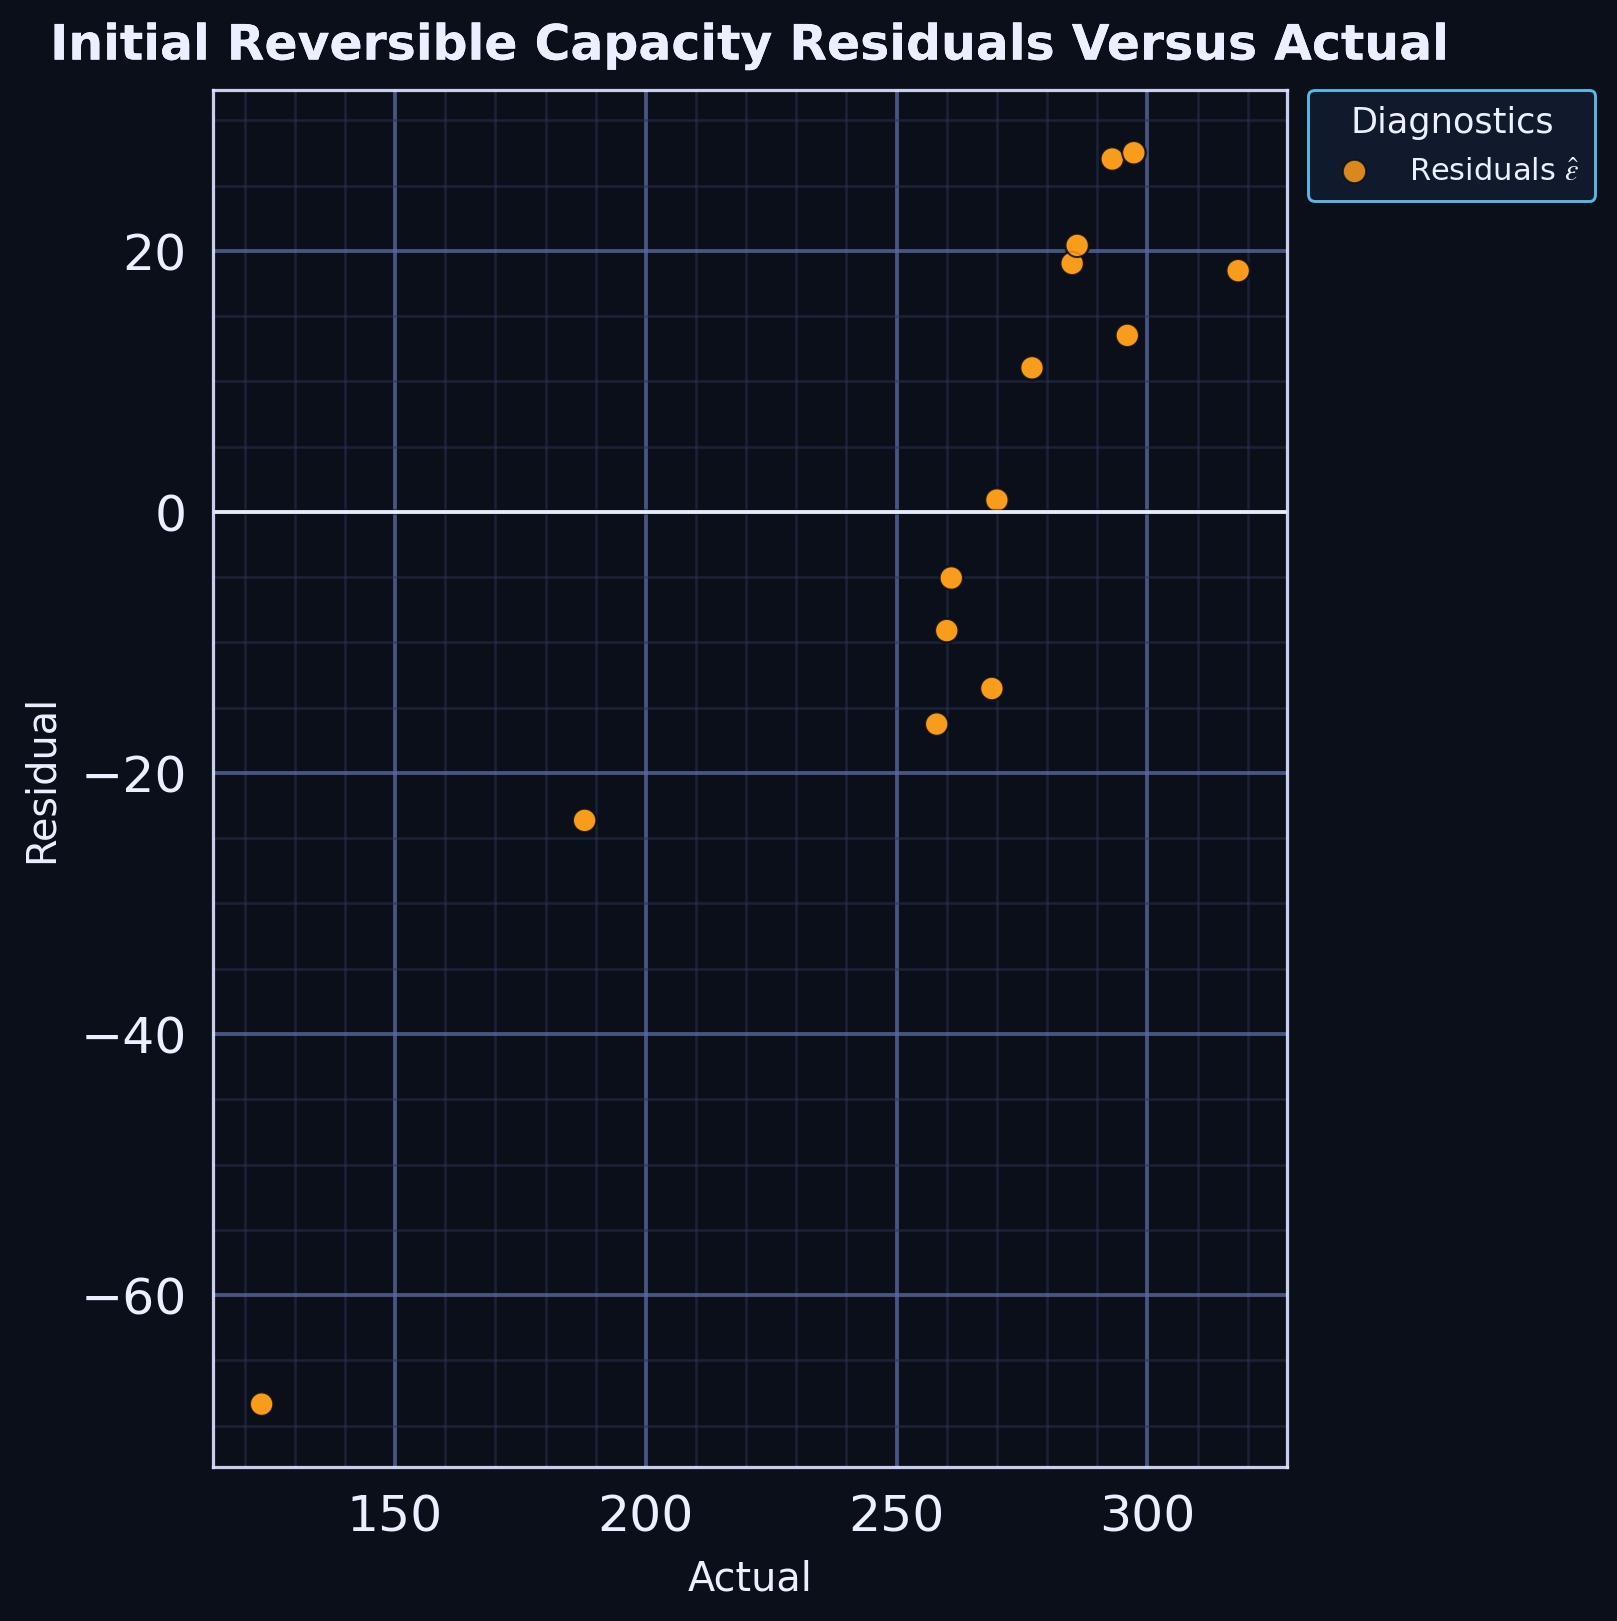

Data behind this chart, as committed beside it:
series, actual, residual
point, 285.0, 19.04
point, 270.0, 0.9082
point, 260.0, -9.092
point, 277.0, 11.04
point, 286.0, 20.42
point, 296.0, 13.52
point, 269.0, -13.53
point, 293.0, 27.04
point, 187.8, -23.63
point, 123.4, -68.35
point, 297.3, 27.52
point, 258.0, -16.25
point, 260.9, -5.061
point, 318.1, 18.48
